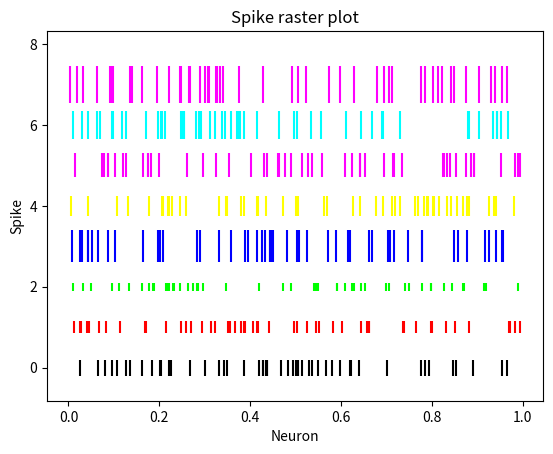

This figure's Python source:
import matplotlib.pyplot as plot

import numpy as np

 

# Set the random seed for data generation

np.random.seed(2)

 

# Create rows of random data with 50 data points simulating rows of spike trains

neuralData = np.random.random([8, 50])

 

# Set different colors for each neuron

colorCodes = np.array([[0, 0, 0],

                        [1, 0, 0],

                        [0, 1, 0],

                        [0, 0, 1],

                        [1, 1, 0],

                        [1, 0, 1],

                        [0, 1, 1],

                        [1, 0, 1]])

                       

# Set spike colors for each neuron

lineSize = [0.4, 0.3, 0.2, 0.8, 0.5, 0.6, 0.7, 0.9]                                  

        

# Draw a spike raster plot

plot.eventplot(neuralData, color=colorCodes, linelengths = lineSize)     

 

# Provide the title for the spike raster plot

plot.title('Spike raster plot')

 

# Give x axis label for the spike raster plot

plot.xlabel('Neuron')

 

# Give y axis label for the spike raster plot

plot.ylabel('Spike')

 

# Display the spike raster plot

plot.show()